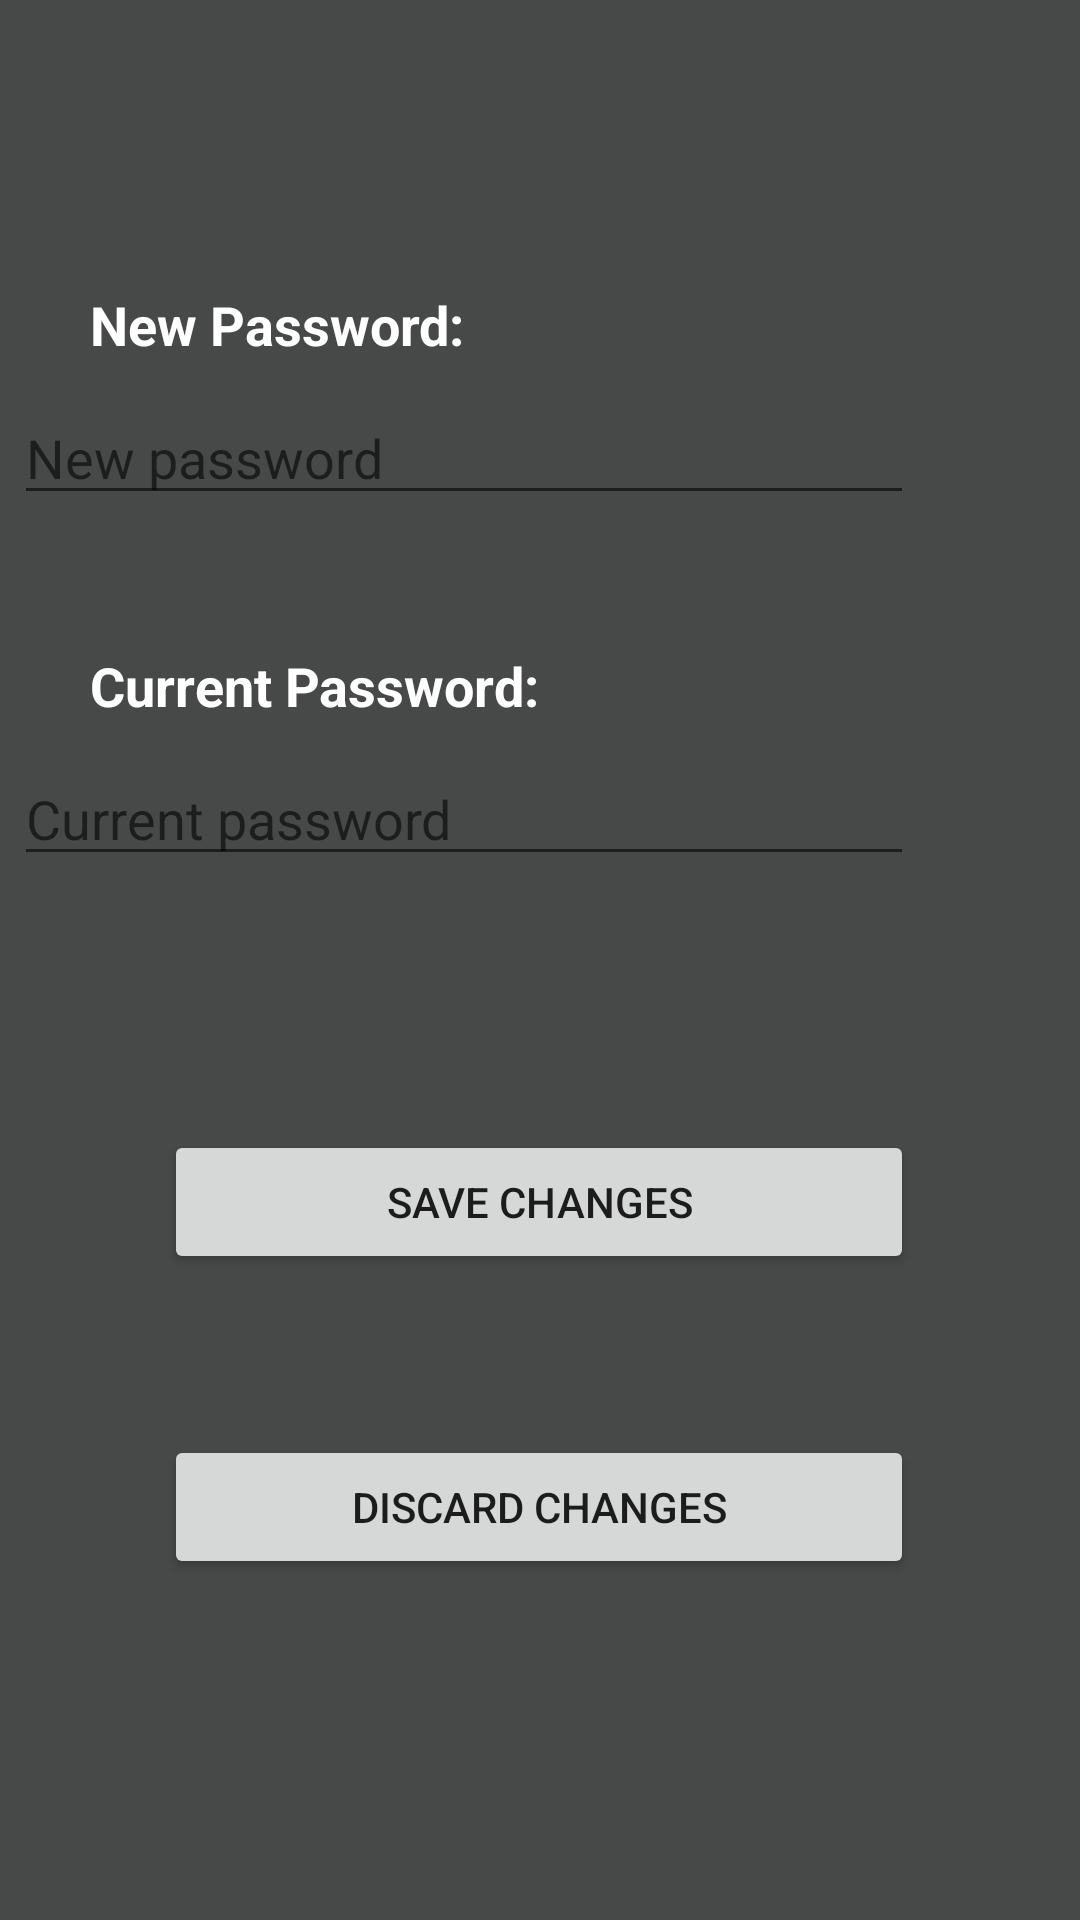

Android layout source for this screen:
<!-- AndroidManifest.xml: activity theme AppThemeStockholm -->
<!-- res/layout/activity_change_password.xml -->
<?xml version="1.0" encoding="utf-8"?>
<android.support.constraint.ConstraintLayout xmlns:android="http://schemas.android.com/apk/res/android"
    xmlns:app="http://schemas.android.com/apk/res-auto"
    xmlns:tools="http://schemas.android.com/tools"
    android:layout_width="match_parent"
    android:layout_height="match_parent"
    android:background="@color/materialebackgroun"
    tools:context=".ChangePasswordActivity">

    <TextView
        android:id="@+id/textView10"
        android:layout_width="wrap_content"
        android:layout_height="wrap_content"
        android:layout_marginEnd="270dp"
        android:layout_marginLeft="30dp"
        android:layout_marginRight="270dp"
        android:layout_marginStart="30dp"
        android:layout_marginTop="96dp"
        android:text="New Password:"
        android:textColor="@android:color/white"
        android:textSize="18sp"
        android:textStyle="bold"
        app:layout_constraintEnd_toEndOf="parent"
        app:layout_constraintHorizontal_bias="0.0"
        app:layout_constraintStart_toStartOf="parent"
        app:layout_constraintTop_toTopOf="parent" />

    <EditText
        android:id="@+id/newPassword"
        android:layout_width="300dp"
        android:layout_height="wrap_content"
        android:layout_marginEnd="81dp"
        android:layout_marginLeft="30dp"
        android:layout_marginRight="81dp"
        android:layout_marginStart="30dp"
        android:layout_marginTop="10dp"
        android:ems="10"
        android:hint="New password"
        android:inputType="text"
        android:textColor="@android:color/white"
        app:layout_constraintEnd_toEndOf="parent"
        app:layout_constraintStart_toStartOf="parent"
        app:layout_constraintTop_toBottomOf="@+id/textView10" />

    <TextView
        android:id="@+id/textView11"
        android:layout_width="wrap_content"
        android:layout_height="wrap_content"
        android:layout_marginEnd="264dp"
        android:layout_marginLeft="30dp"
        android:layout_marginRight="264dp"
        android:layout_marginStart="30dp"
        android:layout_marginTop="96dp"
        android:text="Current Password:"
        android:textColor="@android:color/white"
        android:textSize="18sp"
        android:textStyle="bold"
        app:layout_constraintEnd_toEndOf="parent"
        app:layout_constraintHorizontal_bias="0.0"
        app:layout_constraintStart_toStartOf="parent"
        app:layout_constraintTop_toBottomOf="@+id/textView10" />

    <EditText
        android:id="@+id/oldPassword"
        android:layout_width="300dp"
        android:layout_height="wrap_content"
        android:layout_marginEnd="81dp"
        android:layout_marginLeft="30dp"
        android:layout_marginRight="81dp"
        android:layout_marginStart="30dp"
        android:layout_marginTop="10dp"
        android:ems="10"
        android:hint="Current password"
        android:inputType="textPassword"
        android:textColor="@android:color/white"
        app:layout_constraintEnd_toEndOf="parent"
        app:layout_constraintStart_toStartOf="parent"
        app:layout_constraintTop_toBottomOf="@+id/textView11" />

    <Button
        android:id="@+id/button6"
        android:layout_width="250dp"
        android:layout_height="wrap_content"
        android:layout_marginBottom="100dp"
        android:layout_marginEnd="81dp"
        android:layout_marginLeft="80dp"
        android:layout_marginRight="81dp"
        android:layout_marginStart="80dp"
        android:onClick="goBackProfile"
        android:text="Discard Changes"
        app:layout_constraintBottom_toBottomOf="parent"
        app:layout_constraintEnd_toEndOf="parent"
        app:layout_constraintStart_toStartOf="parent"
        app:layout_constraintTop_toBottomOf="@+id/button7" />

    <Button
        android:id="@+id/button7"
        android:layout_width="250dp"
        android:layout_height="wrap_content"
        android:layout_marginBottom="40dp"
        android:layout_marginEnd="81dp"
        android:layout_marginLeft="80dp"
        android:layout_marginRight="81dp"
        android:layout_marginStart="80dp"
        android:layout_marginTop="71dp"
        android:onClick="changePassword"
        android:text="Save changes"
        app:layout_constraintBottom_toTopOf="@+id/button6"
        app:layout_constraintEnd_toEndOf="parent"
        app:layout_constraintStart_toStartOf="parent"
        app:layout_constraintTop_toBottomOf="@+id/oldPassword"
        app:layout_constraintVertical_bias="0.0" />
</android.support.constraint.ConstraintLayout>
<!-- resources referenced by this layout -->
<resources>
  <color name="materialebackgroun">#474949</color>
  <style name="AppThemeStockholm" parent="Theme.AppCompat.Light.DarkActionBar">
          
          <item name="colorPrimary">#3c4d71</item>
          <item name="colorPrimaryDark">@color/colorPrimaryDark</item>
          <item name="colorAccent">@color/colorAccent</item>
      </style>
  <color name="colorPrimaryDark">#303f9f</color>
  <color name="colorAccent">#FF4081</color>
</resources>
